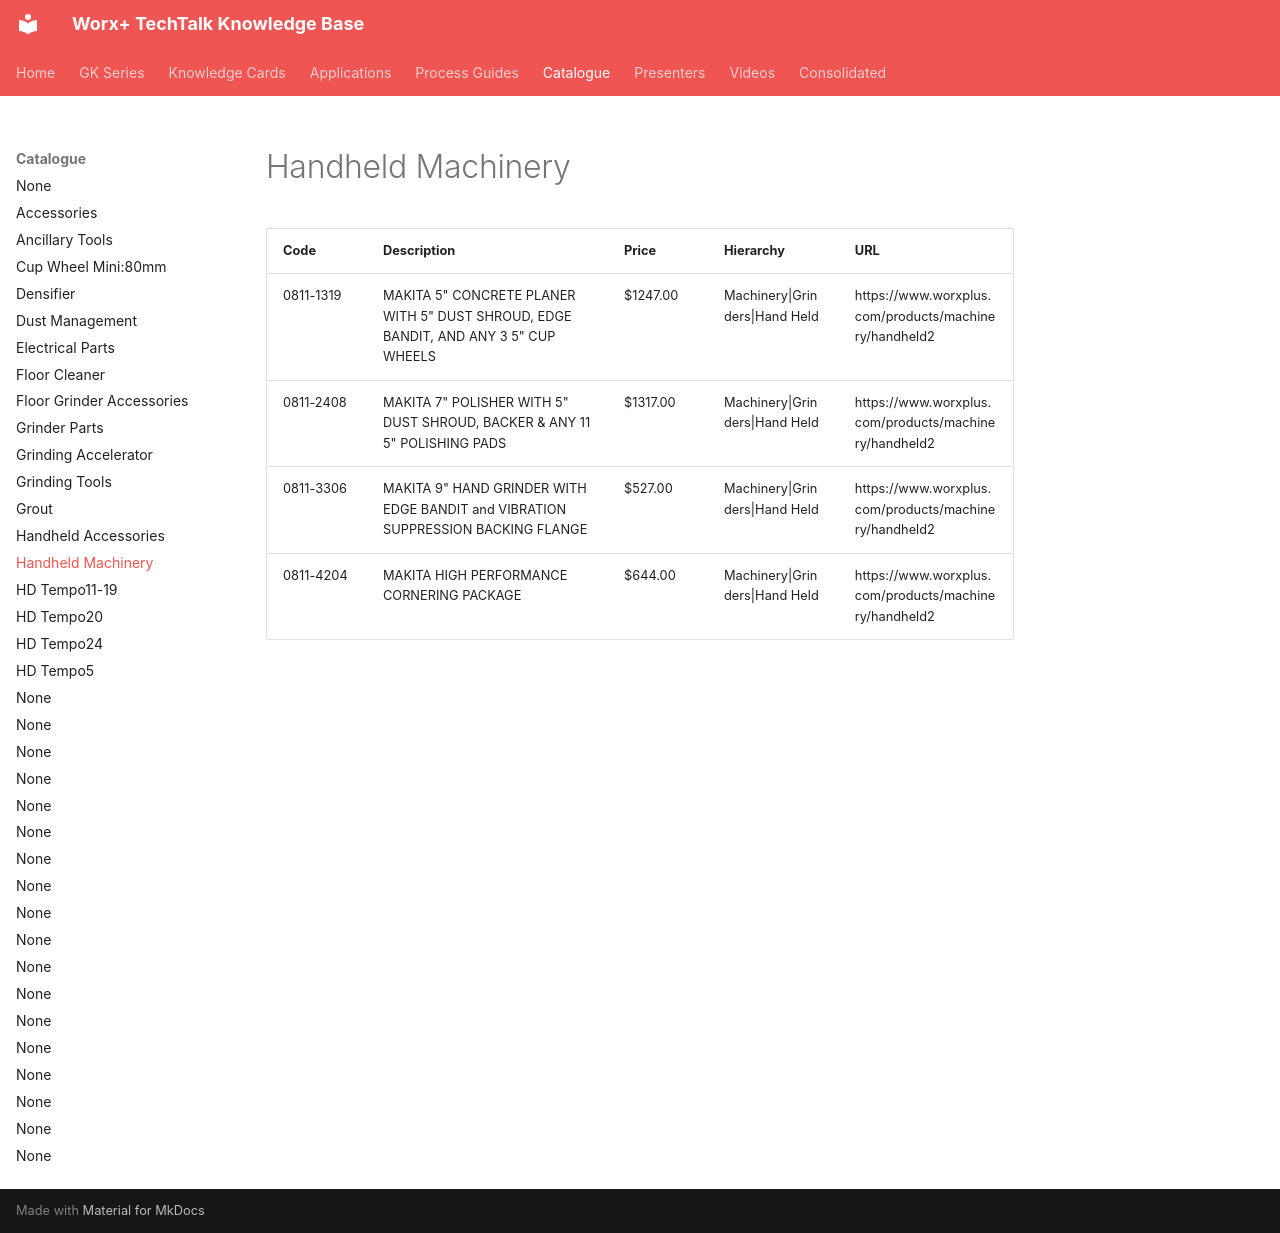

repository: vg3131/kb-mcp · page: catalogue/handheld-machinery/index.html · generator: mkdocs

---
title: "Handheld Machinery"
type: "product_category"
products: 4
generated: "2026-05-09"
---

# Handheld Machinery

| Code | Description | Price | Hierarchy | URL |
| --- | --- | --- | --- | --- |
| 0811-1319 | MAKITA 5" CONCRETE PLANER WITH 5" DUST SHROUD, EDGE BANDIT, AND ANY 3 5" CUP WHEELS | $1247.00 | Machinery\|Grinders\|Hand Held | https://www.worxplus.com/products/machinery/handheld2 |
| 0811-2408 | MAKITA 7" POLISHER WITH 5" DUST SHROUD, BACKER & ANY 11 5" POLISHING PADS | $1317.00 | Machinery\|Grinders\|Hand Held | https://www.worxplus.com/products/machinery/handheld2 |
| 0811-3306 | MAKITA 9" HAND GRINDER WITH EDGE BANDIT and VIBRATION SUPPRESSION BACKING FLANGE | $527.00 | Machinery\|Grinders\|Hand Held | https://www.worxplus.com/products/machinery/handheld2 |
| 0811-4204 | MAKITA HIGH PERFORMANCE CORNERING PACKAGE | $644.00 | Machinery\|Grinders\|Hand Held | https://www.worxplus.com/products/machinery/handheld2 |
